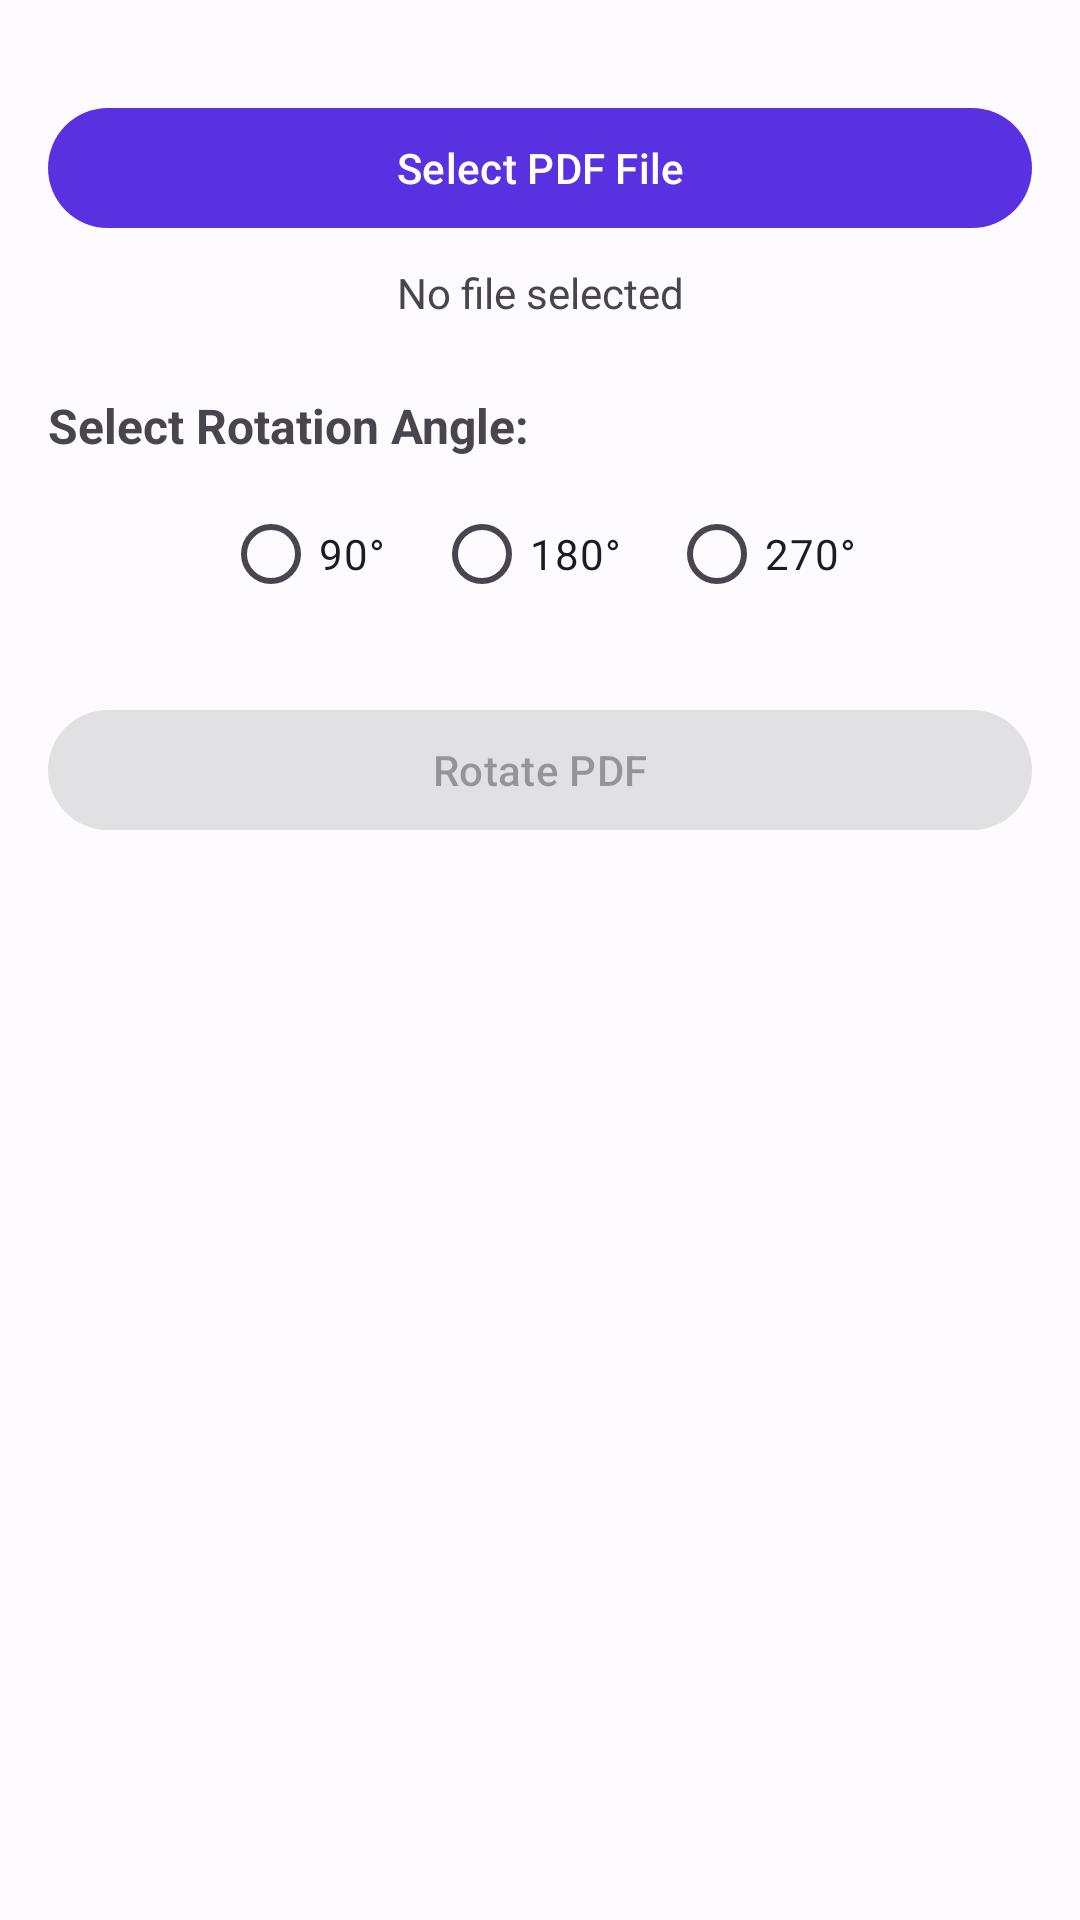

Layout XML and referenced resources for this Android screen:
<!-- AndroidManifest.xml: application theme Theme.Foliodex -->
<!-- res/layout/fragment_rotate.xml -->
<?xml version="1.0" encoding="utf-8"?>
<androidx.constraintlayout.widget.ConstraintLayout xmlns:android="http://schemas.android.com/apk/res/android"
    xmlns:app="http://schemas.android.com/apk/res-auto"
    xmlns:tools="http://schemas.android.com/tools"
    android:layout_width="match_parent"
    android:layout_height="match_parent"
    android:padding="16dp"
    tools:context=".ui.tools.rotate.RotateFragment">

    <com.google.android.material.button.MaterialButton
        android:id="@+id/btn_select_file"
        android:layout_width="match_parent"
        android:layout_height="wrap_content"
        android:text="Select PDF File"
        android:layout_marginTop="16dp"
        app:icon="@drawable/ic_dashboard"
        app:layout_constraintTop_toTopOf="parent"
        app:layout_constraintStart_toStartOf="parent"
        app:layout_constraintEnd_toEndOf="parent" />

    <TextView
        android:id="@+id/tv_selected_file"
        android:layout_width="match_parent"
        android:layout_height="wrap_content"
        android:text="No file selected"
        android:gravity="center"
        android:layout_marginTop="8dp"
        app:layout_constraintTop_toBottomOf="@id/btn_select_file"
        app:layout_constraintStart_toStartOf="parent"
        app:layout_constraintEnd_toEndOf="parent" />

    <TextView
        android:id="@+id/tv_rotation_label"
        android:layout_width="wrap_content"
        android:layout_height="wrap_content"
        android:text="Select Rotation Angle:"
        android:layout_marginTop="24dp"
        android:textSize="16sp"
        android:textStyle="bold"
        app:layout_constraintTop_toBottomOf="@id/tv_selected_file"
        app:layout_constraintStart_toStartOf="parent" />

    <RadioGroup
        android:id="@+id/rg_rotation"
        android:layout_width="match_parent"
        android:layout_height="wrap_content"
        android:orientation="horizontal"
        android:layout_marginTop="8dp"
        android:gravity="center"
        app:layout_constraintTop_toBottomOf="@id/tv_rotation_label"
        app:layout_constraintStart_toStartOf="parent"
        app:layout_constraintEnd_toEndOf="parent">

        <RadioButton
            android:id="@+id/rb_90"
            android:layout_width="wrap_content"
            android:layout_height="wrap_content"
            android:text="90°"
            android:layout_marginEnd="16dp" />

        <RadioButton
            android:id="@+id/rb_180"
            android:layout_width="wrap_content"
            android:layout_height="wrap_content"
            android:text="180°"
            android:layout_marginEnd="16dp" />

        <RadioButton
            android:id="@+id/rb_270"
            android:layout_width="wrap_content"
            android:layout_height="wrap_content"
            android:text="270°" />

    </RadioGroup>

    <com.google.android.material.button.MaterialButton
        android:id="@+id/btn_rotate_pdf"
        android:layout_width="match_parent"
        android:layout_height="wrap_content"
        android:text="Rotate PDF"
        android:layout_marginTop="24dp"
        android:enabled="false"
        app:layout_constraintTop_toBottomOf="@id/rg_rotation"
        app:layout_constraintStart_toStartOf="parent"
        app:layout_constraintEnd_toEndOf="parent" />

    <ProgressBar
        android:id="@+id/progress_bar"
        android:layout_width="wrap_content"
        android:layout_height="wrap_content"
        android:visibility="gone"
        app:layout_constraintBottom_toBottomOf="parent"
        app:layout_constraintEnd_toEndOf="parent"
        app:layout_constraintStart_toStartOf="parent"
        app:layout_constraintTop_toTopOf="parent" />

</androidx.constraintlayout.widget.ConstraintLayout>
<!-- resources referenced by this layout -->
<resources>
  <style name="Theme.Foliodex" parent="Theme.Material3.DayNight.NoActionBar">
          <item name="colorPrimary">@color/md_theme_light_primary</item>
          <item name="colorOnPrimary">@color/md_theme_light_onPrimary</item>
          <item name="colorPrimaryContainer">@color/md_theme_light_primaryContainer</item>
          <item name="colorOnPrimaryContainer">@color/md_theme_light_onPrimaryContainer</item>
          <item name="colorSecondary">@color/md_theme_light_secondary</item>
          <item name="colorOnSecondary">@color/md_theme_light_onSecondary</item>
          <item name="colorSecondaryContainer">@color/md_theme_light_secondaryContainer</item>
          <item name="colorOnSecondaryContainer">@color/md_theme_light_onSecondaryContainer</item>
          <item name="colorTertiary">@color/md_theme_light_tertiary</item>
          <item name="colorOnTertiary">@color/md_theme_light_onTertiary</item>
          <item name="colorTertiaryContainer">@color/md_theme_light_tertiaryContainer</item>
          <item name="colorOnTertiaryContainer">@color/md_theme_light_onTertiaryContainer</item>
          <item name="colorError">@color/md_theme_light_error</item>
          <item name="colorOnError">@color/md_theme_light_onError</item>
          <item name="colorErrorContainer">@color/md_theme_light_errorContainer</item>
          <item name="colorOnErrorContainer">@color/md_theme_light_onErrorContainer</item>
          <item name="android:colorBackground">@color/md_theme_light_background</item>
          <item name="colorOnBackground">@color/md_theme_light_onBackground</item>
          <item name="colorSurface">@color/md_theme_light_surface</item>
          <item name="colorOnSurface">@color/md_theme_light_onSurface</item>
          <item name="colorSurfaceVariant">@color/md_theme_light_surfaceVariant</item>
          <item name="colorOnSurfaceVariant">@color/md_theme_light_onSurfaceVariant</item>
          <item name="colorOutline">@color/md_theme_light_outline</item>
          <item name="android:statusBarColor">@color/md_theme_light_surface</item>
          <item name="android:navigationBarColor">@color/md_theme_light_surface</item>
          <item name="android:windowLightStatusBar">true</item>
      </style>
  <color name="md_theme_light_primary">#5A31E1</color>
  <color name="md_theme_light_onPrimary">#FFFFFF</color>
  <color name="md_theme_light_primaryContainer">#EADDFF</color>
  <color name="md_theme_light_onPrimaryContainer">#18005A</color>
  <color name="md_theme_light_secondary">#FF3B7A</color>
  <color name="md_theme_light_onSecondary">#FFFFFF</color>
  <color name="md_theme_light_secondaryContainer">#FFD8E1</color>
  <color name="md_theme_light_onSecondaryContainer">#3F0018</color>
  <color name="md_theme_light_tertiary">#00C9A7</color>
  <color name="md_theme_light_onTertiary">#FFFFFF</color>
  <color name="md_theme_light_tertiaryContainer">#A5F5E4</color>
  <color name="md_theme_light_onTertiaryContainer">#00382D</color>
  <color name="md_theme_light_error">#BA1A1A</color>
  <color name="md_theme_light_onError">#FFFFFF</color>
  <color name="md_theme_light_errorContainer">#FFDAD6</color>
  <color name="md_theme_light_onErrorContainer">#410002</color>
  <color name="md_theme_light_background">#FDFBFF</color>
  <color name="md_theme_light_onBackground">#1A1B1E</color>
  <color name="md_theme_light_surface">#FFFFFF</color>
  <color name="md_theme_light_onSurface">#1A1B1E</color>
  <color name="md_theme_light_surfaceVariant">#F4F0FB</color>
  <color name="md_theme_light_onSurfaceVariant">#49454F</color>
  <color name="md_theme_light_outline">#E0DBE7</color>
</resources>
